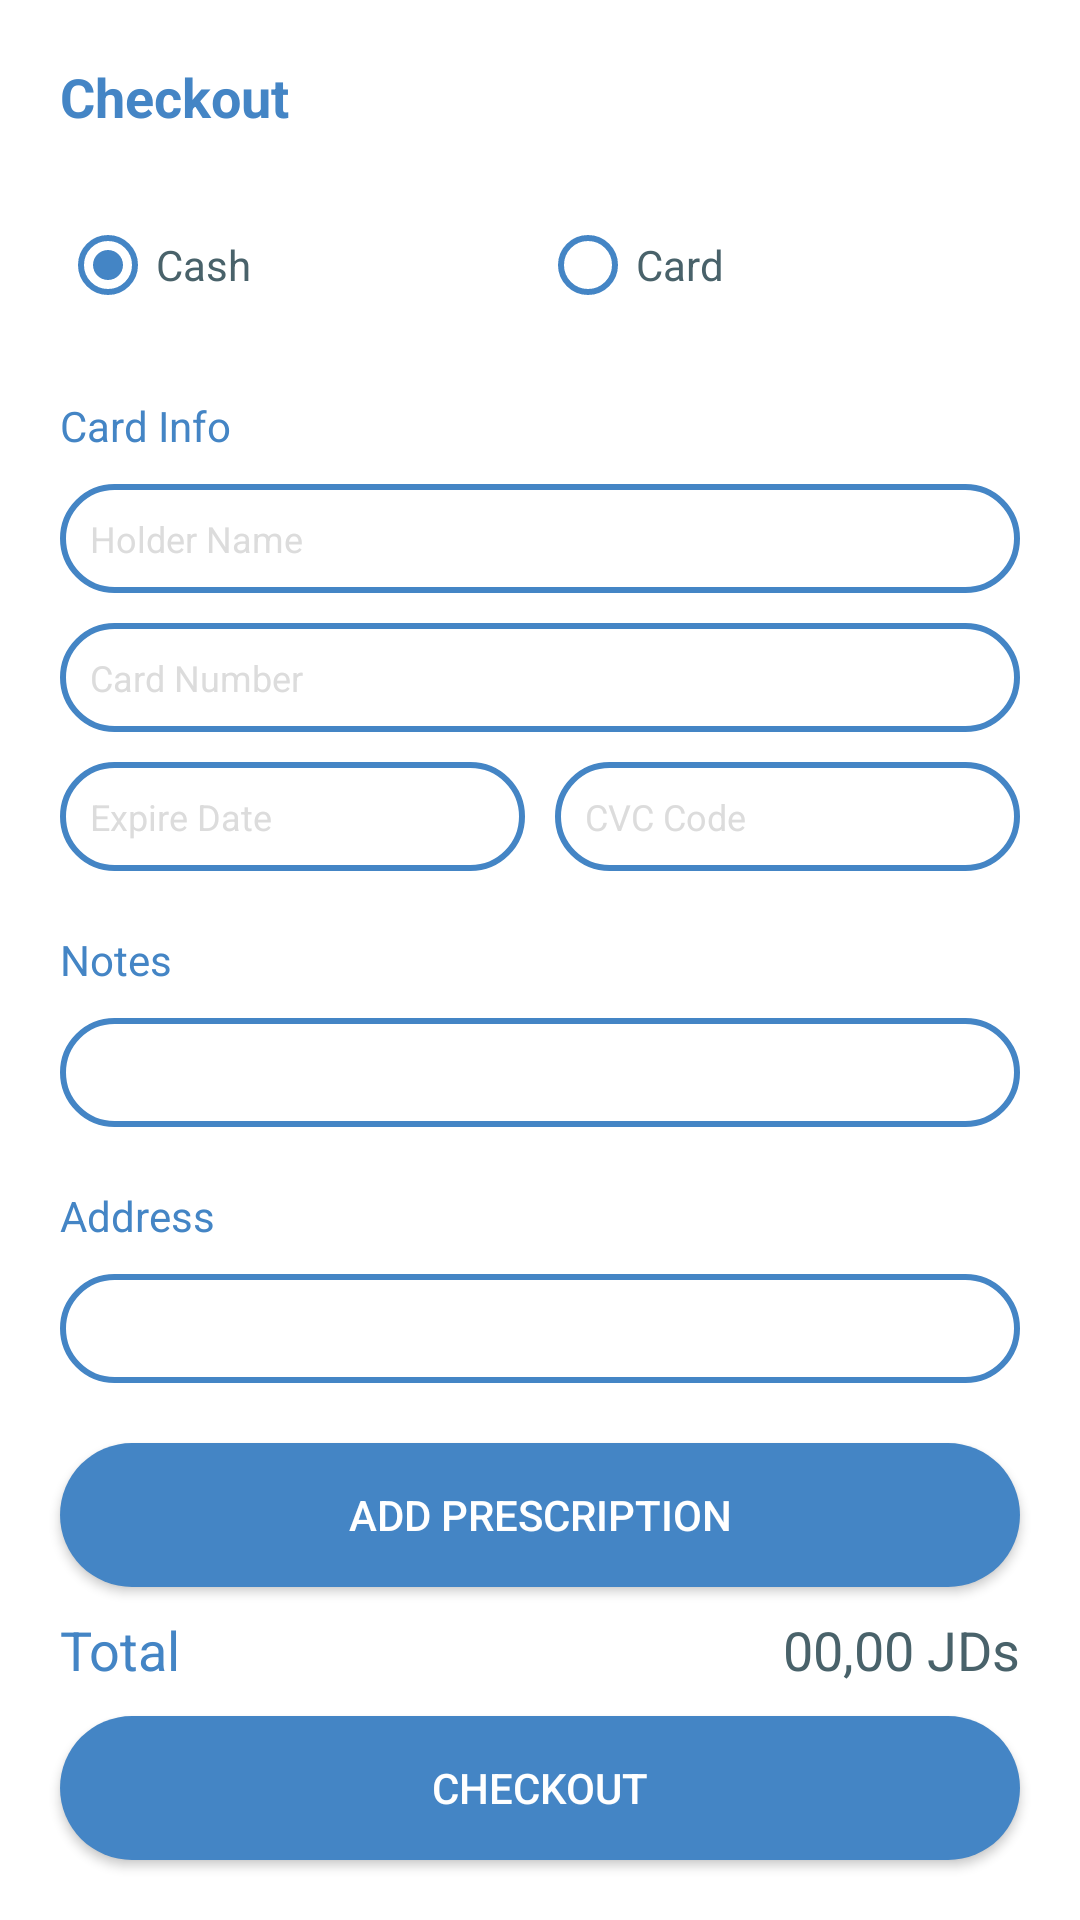

Reconstruct the res/layout file that produces this screen, plus the resources it refers to.
<!-- AndroidManifest.xml: application theme Theme.Dawaukum -->
<!-- res/layout/activity_checkout.xml -->
<?xml version="1.0" encoding="utf-8"?>
<androidx.constraintlayout.widget.ConstraintLayout
    xmlns:android="http://schemas.android.com/apk/res/android"
    xmlns:app="http://schemas.android.com/apk/res-auto"
    xmlns:tools="http://schemas.android.com/tools"
    android:layout_width="match_parent"
    android:layout_height="match_parent"
    tools:context=".User.CheckoutActivity"
    android:background="@color/white">

    <TextView
        android:id="@+id/title"
        android:layout_width="match_parent"
        android:layout_height="wrap_content"
        app:layout_constraintTop_toTopOf="parent"
        android:layout_margin="20dp"
        android:text="Checkout"
        android:textColor="@color/primary_color"
        android:textStyle="bold"
        android:textSize="18sp"/>

    <RadioGroup
        android:id="@+id/payment_method"
        android:layout_width="match_parent"
        android:layout_height="wrap_content"
        app:layout_constraintTop_toBottomOf="@id/title"
        android:layout_margin="20dp"
        android:orientation="horizontal"
        android:weightSum="2">

        <RadioButton
            android:id="@+id/cash"
            android:layout_width="0dp"
            android:layout_weight="1"
            android:layout_height="wrap_content"
            android:text="Cash"
            android:textSize="14sp"
            android:textColor="@color/txt_color"
            android:buttonTint="@color/primary_color"
            android:checked="true"/>

        <RadioButton
            android:id="@+id/card"
            android:layout_width="0dp"
            android:layout_weight="1"
            android:layout_height="wrap_content"
            android:text="Card"
            android:textSize="14sp"
            android:textColor="@color/txt_color"
            android:buttonTint="@color/primary_color"/>

    </RadioGroup>

    <LinearLayout
        android:id="@+id/card_layout"
        android:layout_width="match_parent"
        android:layout_height="wrap_content"
        app:layout_constraintTop_toBottomOf="@id/payment_method"
        android:layout_margin="20dp"
        android:orientation="vertical">

        <TextView
            android:layout_width="match_parent"
            android:layout_height="wrap_content"
            android:text="Card Info"
            android:textColor="@color/primary_color"
            android:textSize="14sp"
            app:layout_constraintTop_toBottomOf="@id/card_layout"/>

        <EditText
            android:id="@+id/holder_name"
            android:layout_width="match_parent"
            android:layout_height="wrap_content"
            android:textSize="12sp"
            android:textColor="@color/txt_color"
            android:background="@drawable/background_edittext"
            android:padding="10dp"
            android:hint="Holder Name"
            android:textColorHint="@color/hint_color"
            app:layout_constraintTop_toTopOf="parent"
            android:layout_marginTop="10dp"/>

        <EditText
            android:id="@+id/card_number"
            android:layout_width="match_parent"
            android:layout_height="wrap_content"
            android:textSize="12sp"
            android:textColor="@color/txt_color"
            android:background="@drawable/background_edittext"
            android:padding="10dp"
            android:hint="Card Number"
            android:inputType="number"
            android:textColorHint="@color/hint_color"
            android:layout_marginTop="10dp"/>

        <LinearLayout
            android:layout_width="match_parent"
            android:layout_height="wrap_content"
            android:orientation="horizontal">

            <EditText
                android:id="@+id/expire_date"
                android:layout_width="0dp"
                android:layout_weight="1"
                android:layout_height="wrap_content"
                android:textSize="12sp"
                android:textColor="@color/txt_color"
                android:background="@drawable/background_edittext"
                android:padding="10dp"
                android:hint="Expire Date"
                android:inputType="number"
                android:textColorHint="@color/hint_color"
                android:layout_marginTop="10dp"
                android:layout_marginEnd="5dp"/>

            <EditText
                android:id="@+id/code"
                android:layout_width="0dp"
                android:layout_weight="1"
                android:layout_height="wrap_content"
                android:textSize="12sp"
                android:textColor="@color/txt_color"
                android:background="@drawable/background_edittext"
                android:padding="10dp"
                android:hint="CVC Code"
                android:inputType="number"
                android:textColorHint="@color/hint_color"
                android:layout_marginTop="10dp"
                android:layout_marginStart="5dp"/>

        </LinearLayout>

    </LinearLayout>

    <TextView
        android:id="@+id/notes_title"
        android:layout_width="match_parent"
        android:layout_height="wrap_content"
        android:text="Notes"
        android:textColor="@color/primary_color"
        android:textSize="14sp"
        android:layout_margin="20dp"
        app:layout_constraintTop_toBottomOf="@id/card_layout"/>

    <EditText
        android:id="@+id/note"
        android:layout_width="match_parent"
        android:layout_height="wrap_content"
        android:layout_marginHorizontal="20dp"
        android:layout_marginTop="10dp"
        android:textSize="12sp"
        android:textColor="@color/txt_color"
        android:background="@drawable/background_edittext"
        android:padding="10dp"
        app:layout_constraintTop_toBottomOf="@id/notes_title"/>

    <TextView
        android:id="@+id/address_title"
        android:layout_width="match_parent"
        android:layout_height="wrap_content"
        android:text="Address"
        android:textColor="@color/primary_color"
        android:textSize="14sp"
        android:layout_margin="20dp"
        app:layout_constraintTop_toBottomOf="@id/note"/>

    <EditText
        android:id="@+id/address"
        android:layout_width="match_parent"
        android:layout_height="wrap_content"
        android:layout_marginHorizontal="20dp"
        android:layout_marginTop="10dp"
        android:textSize="12sp"
        android:textColor="@color/txt_color"
        android:background="@drawable/background_edittext"
        android:padding="10dp"
        app:layout_constraintTop_toBottomOf="@id/address_title"/>

    <androidx.appcompat.widget.AppCompatButton
        android:id="@+id/add_prescription"
        android:layout_width="match_parent"
        android:layout_height="wrap_content"
        android:text="Add Prescription"
        android:textColor="@color/white"
        android:layout_margin="20dp"
        android:background="@drawable/background_button"
        app:layout_constraintTop_toBottomOf="@id/address"
        />

    <ImageView
        android:id="@+id/prescription_img"
        android:layout_width="match_parent"
        android:layout_height="0dp"
        app:layout_constraintTop_toBottomOf="@+id/add_prescription"
        app:layout_constraintBottom_toTopOf="@id/total"
        android:layout_margin="20dp"
        android:src="@color/hint_color"/>

    <TextView
        android:layout_width="wrap_content"
        android:layout_height="wrap_content"
        android:text="Total"
        android:textColor="@color/primary_color"
        android:textSize="18sp"
        android:gravity="center_vertical"
        app:layout_constraintBottom_toTopOf="@id/checkout_btn"
        app:layout_constraintStart_toStartOf="parent"
        android:layout_marginHorizontal="20dp"
        android:layout_marginBottom="10dp"/>

    <TextView
        android:id="@+id/total"
        android:layout_width="wrap_content"
        android:layout_height="wrap_content"
        android:text="00,00 JDs"
        android:textColor="@color/txt_color"
        android:textSize="18sp"
        android:gravity="center_vertical"
        app:layout_constraintBottom_toTopOf="@id/checkout_btn"
        app:layout_constraintEnd_toEndOf="parent"
        android:layout_marginHorizontal="20dp"
        android:layout_marginBottom="10dp"/>

    <androidx.appcompat.widget.AppCompatButton
        android:id="@+id/checkout_btn"
        android:layout_width="match_parent"
        android:layout_height="wrap_content"
        android:text="Checkout"
        android:textColor="@color/white"
        android:layout_margin="20dp"
        android:background="@drawable/background_button"
        app:layout_constraintBottom_toBottomOf="parent" />

</androidx.constraintlayout.widget.ConstraintLayout>
<!-- resources referenced by this layout -->
<resources>
  <color name="hint_color">#DCDCDC</color>
  <color name="primary_color">#4485C5</color>
  <color name="txt_color">#49626A</color>
  <color name="white">#FFFFFFFF</color>
  <!-- drawable background_button (drawable) -->
  <?xml version="1.0" encoding="utf-8"?>
  <shape
      xmlns:android="http://schemas.android.com/apk/res/android"
      android:shape="rectangle">
  
      <solid android:color="@color/primary_color" />
      <corners android:radius="1000dp"/>
  </shape>
  <!-- drawable background_edittext (drawable) -->
  <?xml version="1.0" encoding="utf-8"?>
  <shape
      xmlns:android="http://schemas.android.com/apk/res/android"
      android:shape="rectangle">
  
      <stroke
          android:width="2dp"
          android:color="@color/primary_color" />
  
      <corners android:radius="1000dp"/>
  </shape>
  <style name="Theme.Dawaukum" parent="Theme.MaterialComponents.NoActionBar">
          
          <item name="colorPrimary">@color/primary_color</item>
          <item name="colorPrimaryVariant">@color/primary_color</item>
          <item name="colorOnPrimary">@color/white</item>
          
          <item name="colorSecondary">@color/primary_color</item>
          <item name="colorSecondaryVariant">@color/primary_color</item>
          <item name="colorOnSecondary">@color/black</item>
          
          <item name="android:statusBarColor" tools:targetApi="l">?attr/colorPrimaryVariant</item>
          
      </style>
  <color name="black">#FF000000</color>
</resources>
